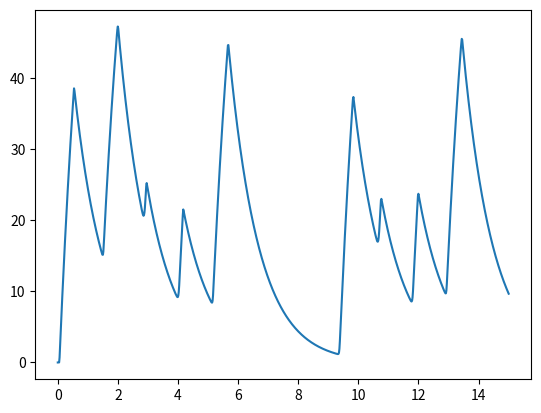

Write the Python code that produced this figure.
#     -------------------------------------------------------------------
# 
#    Model of pulsatile GnRH secretion by Brown et al.
# 
#      For Chapter 16, Section 16.2.2 of
#      Keener and Sneyd, Mathematical Physiology, 3rd Edition, Springer.
# 
# [redacted]
# 
#     -------------------------------------------------------------------

import numpy as np
from scipy.integrate import solve_ivp
import matplotlib.pyplot as plt

def deriv(t,y):
    v,g,z = y
    h = np.maximum(v,0)
    p = p1/(1+np.exp(-p2*(h-p3)))
    vd = s0*(-v*(v-c)*(v-1) - k1*g + k2*a(t))
    gd = k3*a(t) + k4*v - rg*g
    zd = p - rz*z
    return [vd,gd,zd]

def a(t):
    out=0
    if (np.remainder(t,stimperiod)<stimwidth):
        out=stimheight
    return out

    
s0=50
c=0.2
k1=1
k2=0.02
k3=0.02
k4=1
rg=2.5
p1=100
p2=100
p3=0.3
rz=1

stimperiod = 0.6
stimwidth = 0.9*stimperiod
stimheight = 4

y0 = [0.1,0,0] 
tout = np.linspace(0,15,1000)
# solve the odes
soln = solve_ivp(deriv,[0, 15],y0,method='BDF',t_eval=tout)
plt.plot(soln.t,soln.y[2])
